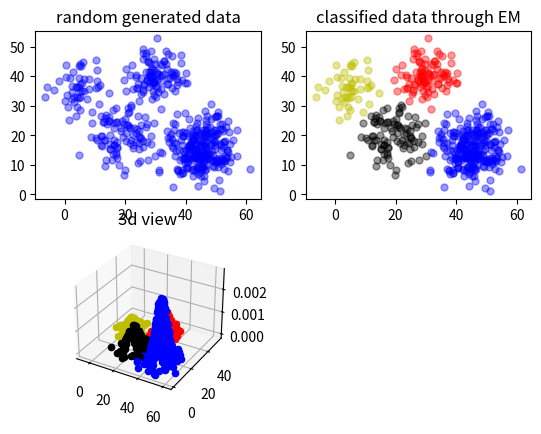

Source code (Python):
import numpy as np
import random
import math
import time

'''
数据集：伪造数据集（两个高斯分布混合）
数据集长度：1000
------------------------------
运行结果：
----------------------------
the Parameters set is:
alpha0:0.3, mu0:0.7, sigmod0:-2.0, alpha1:0.5, mu1:0.5, sigmod1:1.0
----------------------------
the Parameters predict is:
alpha0:0.4, mu0:0.6, sigmod0:-1.7, alpha1:0.7, mu1:0.7, sigmod1:0.9
----------------------------
'''

def loadData(mu0, sigma0, mu1, sigma1, alpha0, alpha1):
    '''
    初始化数据集
    这里通过服从高斯分布的随机函数来伪造数据集
    :param mu0: 高斯0的均值
    :param sigma0: 高斯0的方差
    :param mu1: 高斯1的均值
    :param sigma1: 高斯1的方差
    :param alpha0: 高斯0的系数
    :param alpha1: 高斯1的系数
    :return: 混合了两个高斯分布的数据
    '''
    # 定义数据集长度为1000
    length = 1000

    # 初始化第一个高斯分布，生成数据，数据长度为length * alpha系数，以此来
    # 满足alpha的作用
    data0 = np.random.normal(mu0, sigma0, int(length * alpha0))
    # 第二个高斯分布的数据
    data1 = np.random.normal(mu1, sigma1, int(length * alpha1))

    # 初始化总数据集
    # 两个高斯分布的数据混合后会放在该数据集中返回
    dataSet = []
    # 将第一个数据集的内容添加进去
    dataSet.extend(data0)
    # 添加第二个数据集的数据
    dataSet.extend(data1)
    # 对总的数据集进行打乱（其实不打乱也没事，只不过打乱一下直观上让人感觉已经混合了
    # 读者可以将下面这句话屏蔽以后看看效果是否有差别）
    random.shuffle(dataSet)

    #返回伪造好的数据集
    return dataSet


# 高斯分布公式，没有什么特殊的
def calcGauss(dataSetArr, mu, sigmod):
    '''
    根据高斯密度函数计算值
    依据：“9.3.1 高斯混合模型” 式9.25
    注：在公式中y是一个实数，但是在EM算法中(见算法9.2的E步)，需要对每个j
    都求一次yjk，在本实例中有1000个可观测数据，因此需要计算1000次。考虑到
    在E步时进行1000次高斯计算，程序上比较不简洁，因此这里的y是向量，在numpy
    的exp中如果exp内部值为向量，则对向量中每个值进行exp，输出仍是向量的形式。
    所以使用向量的形式1次计算即可将所有计算结果得出，程序上较为简洁
    
    :param dataSetArr: 可观测数据集
    :param mu: 均值
    :param sigmod: 方差
    :return: 整个可观测数据集的高斯分布密度（向量形式）
    '''
    # 计算过程就是依据式9.25写的，没有别的花样
    result = (1 / (math.sqrt(2*math.pi)*sigmod**2)) * np.exp(-1 * (dataSetArr-mu) * (dataSetArr-mu) / (2*sigmod**2))
    # 返回结果
    return result


def E_step(dataSetArr, alpha0, mu0, sigmod0, alpha1, mu1, sigmod1):
    '''
    EM算法中的E步
    依据当前模型参数，计算分模型k对观数据y的响应度
    :param dataSetArr: 可观测数据y
    :param alpha0: 高斯模型0的系数
    :param mu0: 高斯模型0的均值
    :param sigmod0: 高斯模型0的方差
    :param alpha1: 高斯模型1的系数
    :param mu1: 高斯模型1的均值
    :param sigmod1: 高斯模型1的方差
    :return: 两个模型各自的响应度
    '''
    # 计算y0的响应度
    # 先计算模型0的响应度的分子
    gamma0 = alpha0 * calcGauss(dataSetArr, mu0, sigmod0)
    #print("gamma0=",gamma0.shape) # 1000, 维向量
    # 模型1响应度的分子
    gamma1 = alpha1 * calcGauss(dataSetArr, mu1, sigmod1)

    # 两者相加为E步中的分布
    sum = gamma0 + gamma1
    # 各自相除，得到两个模型的响应度
    gamma0 = gamma0 / sum
    gamma1 = gamma1 / sum

    # 返回两个模型响应度
    return gamma0, gamma1

def M_step(muo, mu1, gamma0, gamma1, dataSetArr):
    # 依据算法9.2计算各个值
    # 这里没什么花样，对照书本公式看看这里就好了
    
    # np.dot 点积：[1,2] [2,3] = [2,6]
    mu0_new = np.dot(gamma0, dataSetArr) / np.sum(gamma0)
    mu1_new = np.dot(gamma1, dataSetArr) / np.sum(gamma1)

    # math.sqrt  平方根 
    sigmod0_new = math.sqrt(np.dot(gamma0, (dataSetArr - muo)**2) / np.sum(gamma0))
    sigmod1_new = math.sqrt(np.dot(gamma1, (dataSetArr - mu1)**2) / np.sum(gamma1))

    alpha0_new = np.sum(gamma0) / len(gamma0)
    alpha1_new = np.sum(gamma1) / len(gamma1)

    # 将更新的值返回
    return mu0_new, mu1_new, sigmod0_new, sigmod1_new, alpha0_new, alpha1_new


## 训练主函数
def EM_Train(dataSetList, iter=500):
    '''
    根据EM算法进行参数估计
    算法依据“9.3.2 高斯混合模型参数估计的EM算法” 算法9.2
    :param dataSetList:数据集（可观测数据）
    :param iter: 迭代次数
    :return: 估计的参数
    '''
    # 将可观测数据y转换为数组形式，主要是为了方便后续运算
    dataSetArr = np.array(dataSetList)

    # 步骤1：对参数取初值，开始迭代
    alpha0 = 0.5
    mu0 = 0
    sigmod0 = 1
    alpha1 = 0.5
    mu1 = 1
    sigmod1 = 1

    # 开始迭代
    step = 0
    while (step < iter):
        # 每次进入一次迭代后迭代次数加1
        step += 1
        # 步骤2：E步：依据当前模型参数，计算分模型k对观测数据y的响应度
        gamma0, gamma1 = E_step(dataSetArr, alpha0, mu0, sigmod0, alpha1, mu1, sigmod1)
        # 步骤3：M步
        mu0, mu1, sigmod0, sigmod1, alpha0, alpha1 = M_step(mu0, mu1, gamma0, gamma1, dataSetArr)

    # 迭代结束后将更新后的各参数返回
    return alpha0, mu0, sigmod0, alpha1, mu1, sigmod1


if __name__ == '__main__':
    start = time.time()

    # 设置两个高斯模型进行混合，这里是初始化两个模型各自的参数
    # 见“9.3 EM算法在高斯混合模型学习中的应用”
    # alpha是“9.3.1 高斯混合模型” 定义9.2中的系数α
    # mu0是均值μ
    # sigmod是方差σ
    # 在设置上两个alpha的和必须为1，其他没有什么具体要求，符合高斯定义就可以
    
    alpha0 = 0.3  # 系数α
    mu0 = -2  # 均值μ
    sigmod0 = 0.5  # 方差σ

    alpha1 = 0.7  # 系数α
    mu1 = 0.5  # 均值μ
    sigmod1 = 1  # 方差σ

    # 初始化数据集
    dataSetList = loadData(mu0, sigmod0, mu1, sigmod1, alpha0, alpha1)

    #打印设置的参数
    print('---------------------------')
    print('the Parameters set is:')
    print('alpha0:%.1f, mu0:%.1f, sigmod0:%.1f, alpha1:%.1f, mu1:%.1f, sigmod1:%.1f' % (
        alpha0, alpha1, mu0, mu1, sigmod0, sigmod1
    ))

    # 开始EM算法，进行参数估计
    alpha0, mu0, sigmod0, alpha1, mu1, sigmod1 = EM_Train(dataSetList)

    # 打印参数预测结果
    print('----------------------------')
    print('the Parameters predict is:')
    print('alpha0:%.1f, mu0:%.1f, sigmod0:%.1f, alpha1:%.1f, mu1:%.1f, sigmod1:%.1f' % (
        alpha0, alpha1, mu0, mu1, sigmod0, sigmod1
    ))

    # 打印时间
    print('----------------------------')
    print('time span:', time.time() - start)

import math
import copy
import numpy as np
import matplotlib.pyplot as plt
from mpl_toolkits.mplot3d import Axes3D
 
#生成随机数据，4个高斯模型
def generate_data(sigma,N,mu1,mu2,mu3,mu4,alpha):
    global X                  #可观测数据集
    X = np.zeros((N, 2))       # 初始化X，2行N列。2维数据，N个样本
    X=np.matrix(X)
    global mu                 #随机初始化mu1，mu2，mu3，mu4
    mu = np.random.random((4,2))
    mu=np.matrix(mu)
    global excep              #期望第i个样本属于第j个模型的概率的期望
    excep=np.zeros((N,4))
    global alpha_             #初始化混合项系数
    alpha_=[0.25,0.25,0.25,0.25]
    for i in range(N):
        if np.random.random(1) < 0.1:  # 生成0-1之间随机数
            X[i,:]  = np.random.multivariate_normal(mu1, sigma, 1)     #用第一个高斯模型生成2维数据
        elif 0.1 <= np.random.random(1) < 0.3:
            X[i,:] = np.random.multivariate_normal(mu2, sigma, 1)      #用第二个高斯模型生成2维数据
        elif 0.3 <= np.random.random(1) < 0.6:
            X[i,:] = np.random.multivariate_normal(mu3, sigma, 1)      #用第三个高斯模型生成2维数据
        else:
            X[i,:] = np.random.multivariate_normal(mu4, sigma, 1)      #用第四个高斯模型生成2维数据
 
    print("可观测数据：\n",X)       #输出可观测样本
    print("初始化的mu1，mu2，mu3，mu4：",mu)      #输出初始化的mu


# E 期望
#  \hat{\gamma_{jk}}
def e_step(sigma,k,N):
    global X
    global mu
    global excep
    global alpha_
    for i in range(N):
        denom=0
        for j in range(0,k):
            #  sigma.I 表示矩阵的逆矩阵
            # np.transpose ：矩阵转置   np.linalg.det():矩阵求行列式
            denom += alpha_[j]*  math.exp(-(X[i,:]-mu[j,:])*sigma.I*np.transpose(X[i,:]-mu[j,:]))  /np.sqrt(np.linalg.det(sigma))       #分母
        for j in range(0,k):
            numer = math.exp(-(X[i,:]-mu[j,:])*sigma.I*np.transpose(X[i,:]-mu[j,:]))/np.sqrt(np.linalg.det(sigma))        #分子
            excep[i,j]=alpha_[j]*numer/denom      #求期望
    print("隐藏变量：\n",excep)

    
def m_step(k,N):
    global excep
    global X
    global alpha_
    for j in range(0,k):
        denom=0   #分母
        numer=0   #分子
        for i in range(N):
            numer += excep[i,j]*X[i,:]
            denom += excep[i,j]
        mu[j,:] = numer/denom    #求均值
        alpha_[j]=denom/N        #求混合项系数

        #     #可视化结果
def plotShow():
    # 画生成的原始数据
    plt.subplot(221)
    plt.scatter(X[:,0].tolist(), X[:,1].tolist(),c='b',s=25,alpha=0.4,marker='o')    #T散点颜色，s散点大小，alpha透明度，marker散点形状
    plt.title('random generated data')
    #画分类好的数据
    plt.subplot(222)
    plt.title('classified data through EM')
    order=np.zeros(N)
    color=['b','r','k','y']
    for i in range(N):
        for j in range(k):
            if excep[i,j]==max(excep[i,:]):
                order[i]=j     #选出X[i,:]属于第几个高斯模型
            probility[i] += alpha_[int(order[i])]*math.exp(-(X[i,:]-mu[j,:])*sigma.I*np.transpose(X[i,:]-mu[j,:]))/(np.sqrt(np.linalg.det(sigma))*2*np.pi)    #计算混合高斯分布
        plt.scatter(X[i, 0], X[i, 1], c=color[int(order[i])], s=25, alpha=0.4, marker='o')      #绘制分类后的散点图
    #绘制三维图像
    ax = plt.subplot(223, projection='3d')
    plt.title('3d view')
    for i in range(N):
        ax.scatter(X[i, 0], X[i, 1], probility[i], c=color[int(order[i])])
    plt.show()
    

if __name__ == '__main__':
    iter_num=1000  #迭代次数
    N=500         #样本数目
    k=4            #高斯模型数
    probility = np.zeros(N)    #混合高斯分布
    u1=[5,35]
    u2=[30,40]
    u3=[20,20]
    u4=[45,15]
    sigma=np.matrix([[30, 0], [0, 30]])               #协方差矩阵
    alpha=[0.1,0.2,0.3,0.4]         #混合项系数
    generate_data(sigma,N,u1,u2,u3,u4,alpha)     #生成数据
    #迭代计算
    for i in range(iter_num):
        err=0     #均值误差
        err_alpha=0    #混合项系数误差
        Old_mu = copy.deepcopy(mu)
        Old_alpha = copy.deepcopy(alpha_)
        
        e_step(sigma,k,N)     # E步
        m_step(k,N)           # M步
        
        print("迭代次数:",i+1)
        print("估计的均值:",mu)
        print("估计的混合项系数:",alpha_)
        for z in range(k):
            err += (abs(Old_mu[z,0]-mu[z,0])+abs(Old_mu[z,1]-mu[z,1]))      #计算误差
            err_alpha += abs(Old_alpha[z]-alpha_[z])
        if (err<=0.001) and (err_alpha<0.001):     #达到精度退出迭代
            print(err,err_alpha)
            break

    

# 画图
plotShow()